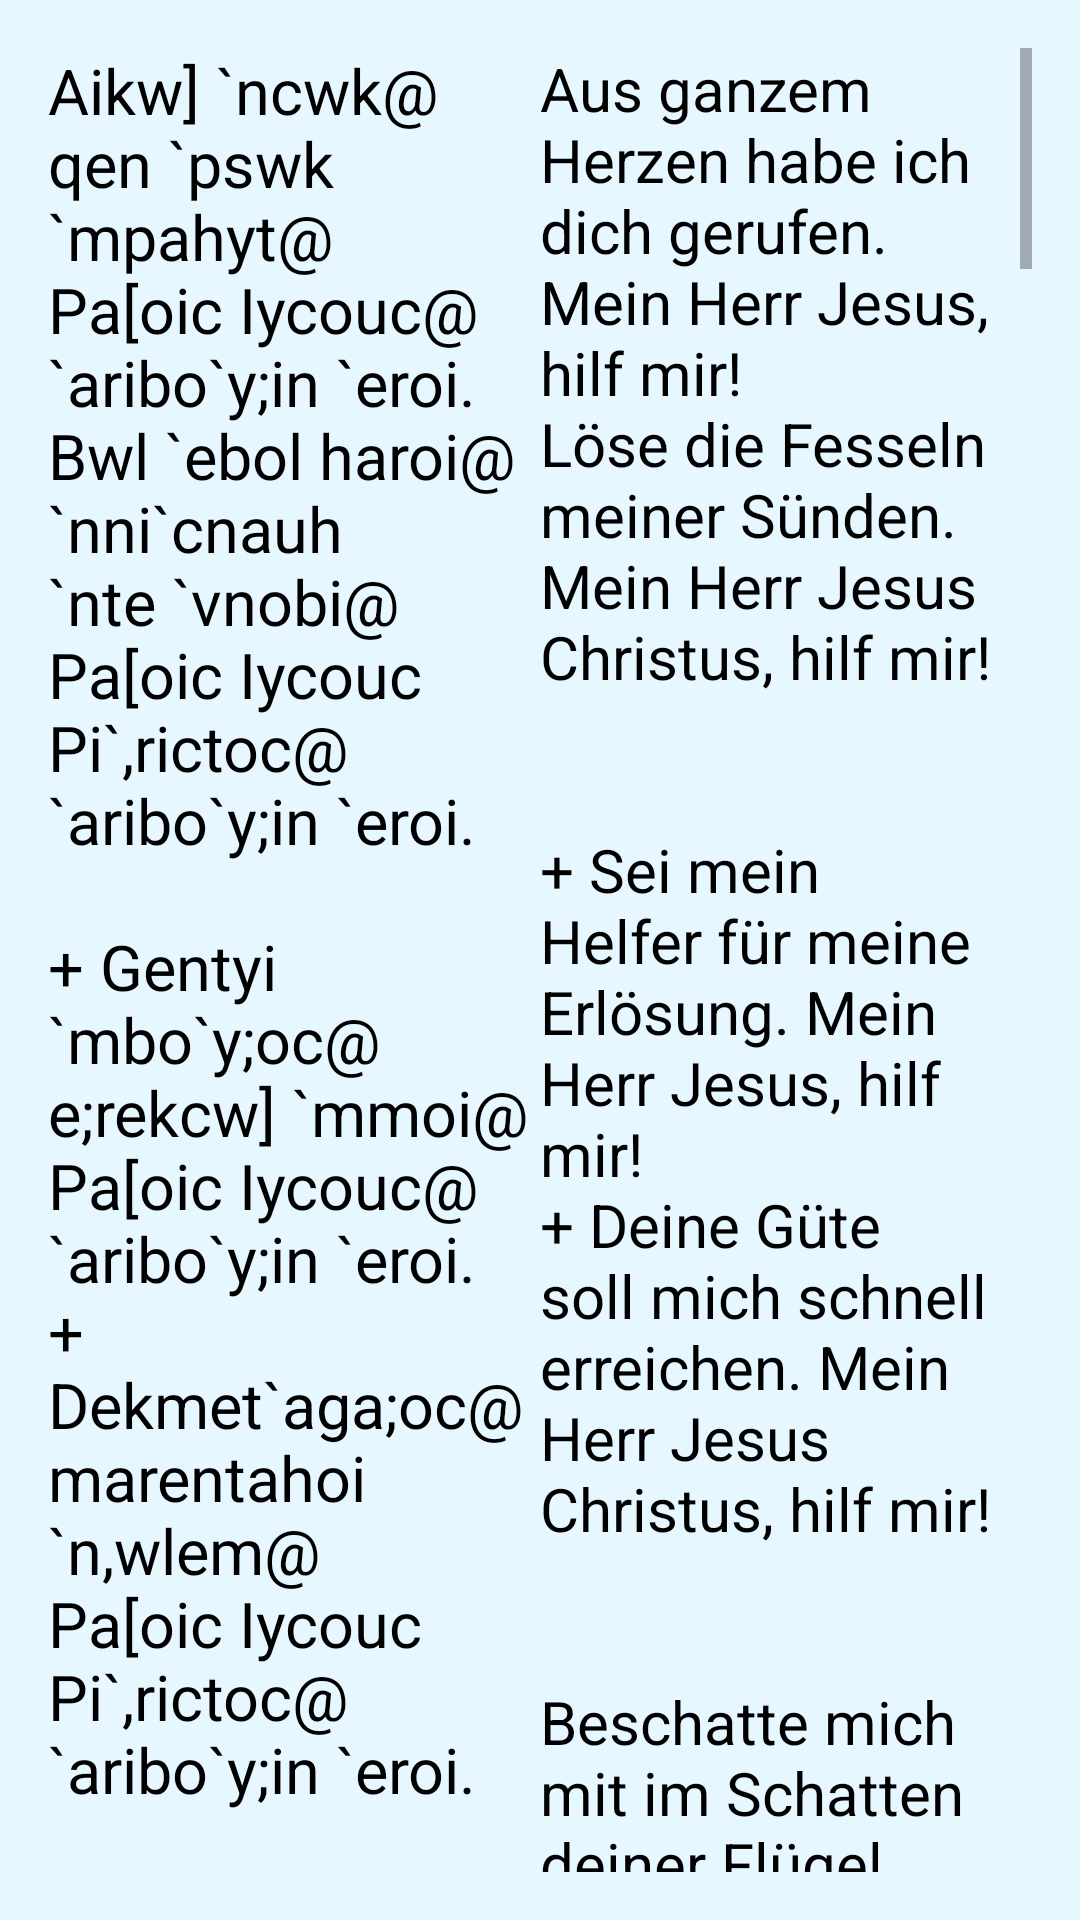

Layout XML and referenced resources for this Android screen:
<!-- AndroidManifest.xml: application theme AppTheme -->
<!-- res/layout/activity_zweite_sonntags_epsali.xml -->
<?xml version="1.0" encoding="utf-8"?>
<RelativeLayout xmlns:android="http://schemas.android.com/apk/res/android"
    xmlns:tools="http://schemas.android.com/tools"
    android:layout_width="match_parent"
    android:layout_height="match_parent"
    android:paddingBottom="@dimen/activity_vertical_margin"
    android:paddingLeft="@dimen/activity_horizontal_margin"
    android:paddingRight="@dimen/activity_horizontal_margin"
    android:paddingTop="@dimen/activity_vertical_margin"
    tools:context="at.tasbeha.epsali.ZweiteSonntagsEpsaliActivity">

    <ScrollView
        android:layout_width="match_parent"
        android:layout_height="match_parent">

        <LinearLayout
            android:layout_width="match_parent"
            android:layout_height="match_parent">

            <TextView
                android:layout_width="0dp"
                android:layout_height="fill_parent"
                android:layout_weight="1"
                android:textAppearance="?android:attr/textAppearanceMedium"
                android:text="@string/zweiteSoEpsali_coptic"
                android:id="@+id/tv_zweiteSoEpsali_coptic"
                android:paddingRight="2dp"
                android:textSize="21sp"
                android:textIsSelectable="true" />

            <TextView
                android:layout_width="0dp"
                android:layout_height="fill_parent"
                android:layout_weight="1"
                android:textAppearance="?android:attr/textAppearanceMedium"
                android:text="@string/zweiteSoEpsali_german"
                android:id="@+id/tv_zweiteSoEpsali_german"
                android:textSize="20sp" />

        </LinearLayout>
    </ScrollView>

</RelativeLayout>
<!-- resources referenced by this layout -->
<resources>
  <dimen name="activity_horizontal_margin">16dp</dimen>
  <dimen name="activity_vertical_margin">16dp</dimen>
  <string name="zweiteSoEpsali_german">
          "Aus ganzem Herzen habe ich dich gerufen. Mein Herr Jesus, hilf mir!
  Löse die Fesseln meiner Sünden. Mein Herr Jesus Christus, hilf mir!
  
  
  + Sei mein Helfer für meine Erlösung. Mein Herr Jesus, hilf mir!
  + Deine Güte soll mich schnell erreichen. Mein Herr Jesus Christus, hilf mir!
  
  
  Beschatte mich mit im Schatten deiner Flügel. Mein Herr Jesus, hilf mir!
  In sechs Tagen hast du die ganze Schöpfung vollendet. Mein Herr Jesus Christus, hilf mir!
  
  
  + Sieben Mal am Tag preise ich deinen Namen. Mein Herr Jesus, hilf mir!
  + Da ist die ganze Schöpfung, sie preist deinen Namen. Mein Herr Jesus Christus, hilf mir!
  
  
  Dein ist die Gottheit und die Macht. Mein Herr Jesus, hilf mir!
  
  Eile mein Gott mich zu erlösen. Mein Herr Jesus Christus, hilf mir!
  
  
  + Jedes Knie beugt sich vor dir. Mein Herr Jesus, hilf mir!
  + Alle Zungen preisen gemeinsam deinen Namen. Mein Herr Jesus Christus, hilf mir!
  
  
  
  Schaue hinweg über meine Sünden. Mein Herr Jesus, hilf mir!
  
  All meine Schuld, o Gott, lösch sie aus. Mein Herr Jesus Christus, hilf mir!
  
  
  + Du kennst meine Gedanken und prüfst mein Nieren . Mein Herr Jesus, hilf mir !
  + Schaffe mir ein reines Herz. Mein Herr Jesus Christus, hilf mir!
  
  
  Deinen heiligen Geist, nimm ihn nicht von mir. Mein Herr Jesus, hilf mir!
  
  Neige dein Ohr mir zu und erhöre mich schnell. Mein Herr Jesus Christus, hilf mir!
  
  + Gib mir Gebote auf dem Weg deiner Gerechtigkeit. Mein Herr Jesus, hilf mir!
  
  + Dein Königreich, o mein Gott, ist ein ewiges Königreich. Mein Herr Jesus Christus, hilf mir!
  
  
  Du bist der Sohn Gottes; ich glaube an dich. Mein Herr Jesus, hilf mir!
  Träger der Weltsünde, erbarme dich meiner. Mein Herr Jesus Christus, hilf mir!
  
  
  + Vergib mir die Menge meiner Sünden. Mein Herr Jesus, hilf mir!
  + Alle Seelen zusammen preisen deinen Namen. Mein Herr Jesus Christus, hilf mir!
  
  
  Hab mit mir Geduld und vernichte mich nicht schnell. Mein Herr Jesus, hilf mir!
  Ich erhebe mich bei Tagesanbruch, um deinen Namen zu segnen. Mein Herr Jesus Christus, hilf mir!
  
  + Dein Joch ist süß und deine Last ist leicht. Mein Herr Jesus, hilf mir!
  
  
  + Erhöre mich zur passenden Zeit. Mein Herr Jesus Christus, hilf mir!
  
  
  Wie lieb ist dein heiliger Name. Mein Herr Jesus, hilf mir!
  
  
  
  Zerstreue von mir, alle Dämonen. Mein Herr Jesus Christus, hilf mir.
  
  
  + Säe in mir die Frucht deiner Gerechtigkeit. Mein Herr Jesus, hilf mir!
  + Gib uns deinen wahren Frieden und vergib uns unsere Sünden. Mein Herr Jesus Christus, hilf mir!
  "
      </string>
  <color name="colorPrimary">#3F51B5</color>
  <color name="colorPrimaryDark">#303F9F</color>
  <color name="colorAccent">#000000</color>
  <color name="colorBackground">#e6f7ff</color>
  <color name="black">#000000</color>
  <color name="colorToolbarText">#cccccc</color>
</resources>
